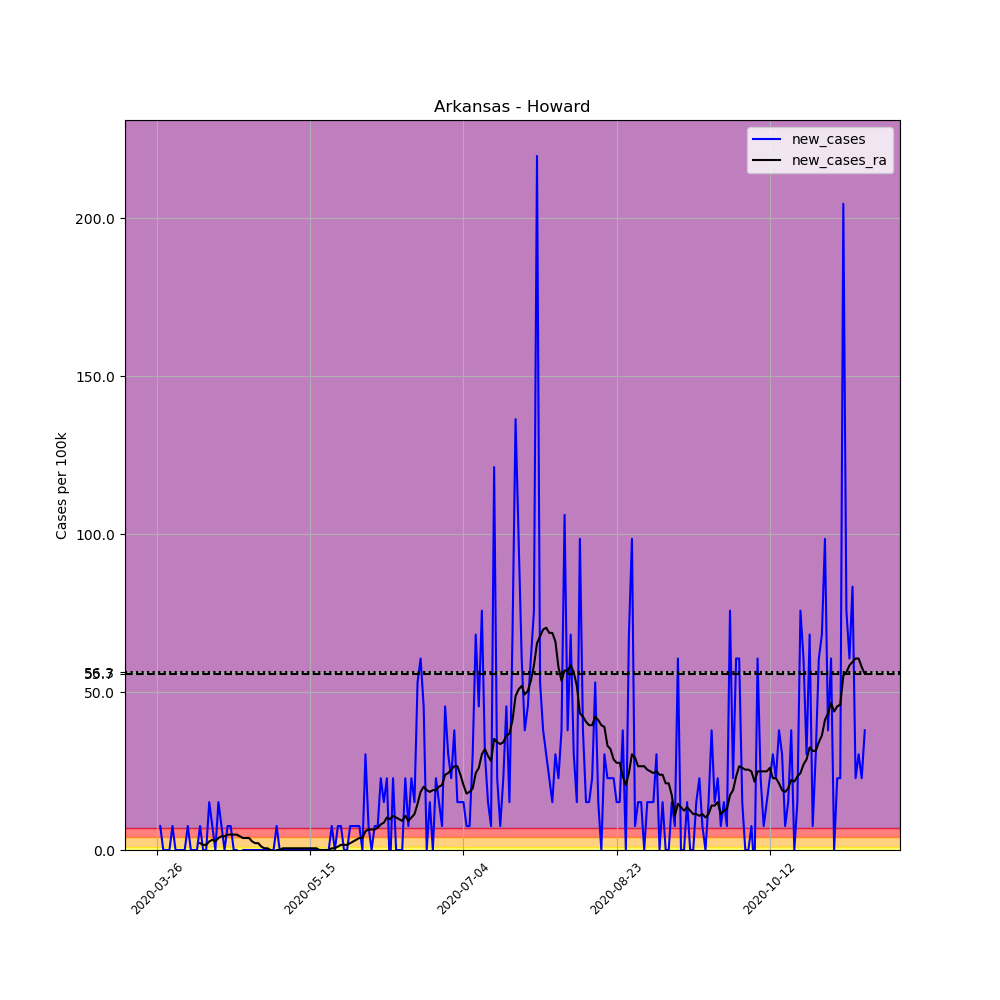

The data file committed next to this chart (first rows):
, date, county, state, fips, cases, deaths, COUNTY, STNAME, CTYNAME, POPESTIMATE2019, per_100k, new_cases, new_cases_ra
363628, 2020-03-26, Howard, Arkansas, 5061, 2, 0, 61, Arkansas, Howard, 13202, 15.15, , 
363629, 2020-03-27, Howard, Arkansas, 5061, 3, 0, 61, Arkansas, Howard, 13202, 22.72, 7.575, 
363630, 2020-03-28, Howard, Arkansas, 5061, 3, 0, 61, Arkansas, Howard, 13202, 22.72, 0.0, 
363631, 2020-03-29, Howard, Arkansas, 5061, 3, 0, 61, Arkansas, Howard, 13202, 22.72, 0.0, 
363632, 2020-03-30, Howard, Arkansas, 5061, 3, 0, 61, Arkansas, Howard, 13202, 22.72, 0.0, 
363633, 2020-03-31, Howard, Arkansas, 5061, 4, 0, 61, Arkansas, Howard, 13202, 30.3, 7.575, 
363634, 2020-04-01, Howard, Arkansas, 5061, 4, 0, 61, Arkansas, Howard, 13202, 30.3, 0.0, 
363635, 2020-04-02, Howard, Arkansas, 5061, 4, 0, 61, Arkansas, Howard, 13202, 30.3, 0.0, 
363636, 2020-04-03, Howard, Arkansas, 5061, 4, 0, 61, Arkansas, Howard, 13202, 30.3, 0.0, 
363637, 2020-04-04, Howard, Arkansas, 5061, 4, 0, 61, Arkansas, Howard, 13202, 30.3, 0.0, 
363638, 2020-04-05, Howard, Arkansas, 5061, 5, 0, 61, Arkansas, Howard, 13202, 37.87, 7.575, 
363639, 2020-04-06, Howard, Arkansas, 5061, 5, 0, 61, Arkansas, Howard, 13202, 37.87, 0.0, 
363640, 2020-04-07, Howard, Arkansas, 5061, 5, 0, 61, Arkansas, Howard, 13202, 37.87, 0.0, 
363641, 2020-04-08, Howard, Arkansas, 5061, 5, 0, 61, Arkansas, Howard, 13202, 37.87, 0.0, 
363642, 2020-04-09, Howard, Arkansas, 5061, 6, 0, 61, Arkansas, Howard, 13202, 45.45, 7.575, 2.164
363643, 2020-04-10, Howard, Arkansas, 5061, 6, 0, 61, Arkansas, Howard, 13202, 45.45, 0.0, 1.623
363644, 2020-04-11, Howard, Arkansas, 5061, 6, 0, 61, Arkansas, Howard, 13202, 45.45, 0.0, 1.623
363645, 2020-04-12, Howard, Arkansas, 5061, 8, 0, 61, Arkansas, Howard, 13202, 60.6, 15.15, 2.705
363646, 2020-04-13, Howard, Arkansas, 5061, 9, 0, 61, Arkansas, Howard, 13202, 68.17, 7.575, 3.246
363647, 2020-04-14, Howard, Arkansas, 5061, 9, 0, 61, Arkansas, Howard, 13202, 68.17, 0.0, 2.705
363648, 2020-04-15, Howard, Arkansas, 5061, 11, 0, 61, Arkansas, Howard, 13202, 83.32, 15.15, 3.787
363649, 2020-04-16, Howard, Arkansas, 5061, 12, 0, 61, Arkansas, Howard, 13202, 90.9, 7.575, 4.328
363650, 2020-04-17, Howard, Arkansas, 5061, 12, 0, 61, Arkansas, Howard, 13202, 90.9, 0.0, 4.328
363651, 2020-04-18, Howard, Arkansas, 5061, 13, 0, 61, Arkansas, Howard, 13202, 98.47, 7.575, 4.869
363652, 2020-04-19, Howard, Arkansas, 5061, 14, 0, 61, Arkansas, Howard, 13202, 106, 7.575, 4.869
363653, 2020-04-20, Howard, Arkansas, 5061, 14, 0, 61, Arkansas, Howard, 13202, 106, 0.0, 4.869
363654, 2020-04-21, Howard, Arkansas, 5061, 14, 1, 61, Arkansas, Howard, 13202, 106, 0.0, 4.869
363655, 2020-04-22, Howard, Arkansas, 5061, 13, 0, 61, Arkansas, Howard, 13202, 98.47, -7.575, 4.328
363656, 2020-04-23, Howard, Arkansas, 5061, 13, 0, 61, Arkansas, Howard, 13202, 98.47, 0.0, 3.787
363657, 2020-04-24, Howard, Arkansas, 5061, 13, 0, 61, Arkansas, Howard, 13202, 98.47, 0.0, 3.787
363658, 2020-04-25, Howard, Arkansas, 5061, 13, 0, 61, Arkansas, Howard, 13202, 98.47, 0.0, 3.787
363659, 2020-04-26, Howard, Arkansas, 5061, 13, 0, 61, Arkansas, Howard, 13202, 98.47, 0.0, 2.705
363660, 2020-04-27, Howard, Arkansas, 5061, 13, 0, 61, Arkansas, Howard, 13202, 98.47, 0.0, 2.164
363661, 2020-04-28, Howard, Arkansas, 5061, 13, 0, 61, Arkansas, Howard, 13202, 98.47, 0.0, 2.164
363662, 2020-04-29, Howard, Arkansas, 5061, 13, 0, 61, Arkansas, Howard, 13202, 98.47, 0.0, 1.082
363663, 2020-04-30, Howard, Arkansas, 5061, 13, 0, 61, Arkansas, Howard, 13202, 98.47, 0.0, 0.541
363664, 2020-05-01, Howard, Arkansas, 5061, 13, 0, 61, Arkansas, Howard, 13202, 98.47, 0.0, 0.541
363665, 2020-05-02, Howard, Arkansas, 5061, 13, 0, 61, Arkansas, Howard, 13202, 98.47, 0.0, -5.075305255429287e-16
363666, 2020-05-03, Howard, Arkansas, 5061, 13, 0, 61, Arkansas, Howard, 13202, 98.47, 0.0, -0.541
363667, 2020-05-04, Howard, Arkansas, 5061, 14, 0, 61, Arkansas, Howard, 13202, 106, 7.575, -5.075305255429287e-16
363668, 2020-05-05, Howard, Arkansas, 5061, 14, 0, 61, Arkansas, Howard, 13202, 106, 0.0, -5.075305255429287e-16
363669, 2020-05-06, Howard, Arkansas, 5061, 14, 0, 61, Arkansas, Howard, 13202, 106, 0.0, 0.541
363670, 2020-05-07, Howard, Arkansas, 5061, 14, 0, 61, Arkansas, Howard, 13202, 106, 0.0, 0.541
363671, 2020-05-08, Howard, Arkansas, 5061, 14, 0, 61, Arkansas, Howard, 13202, 106, 0.0, 0.541
363672, 2020-05-09, Howard, Arkansas, 5061, 14, 0, 61, Arkansas, Howard, 13202, 106, 0.0, 0.541
363673, 2020-05-10, Howard, Arkansas, 5061, 14, 0, 61, Arkansas, Howard, 13202, 106, 0.0, 0.541
363674, 2020-05-11, Howard, Arkansas, 5061, 14, 0, 61, Arkansas, Howard, 13202, 106, 0.0, 0.541
363675, 2020-05-12, Howard, Arkansas, 5061, 14, 0, 61, Arkansas, Howard, 13202, 106, 0.0, 0.541
363676, 2020-05-13, Howard, Arkansas, 5061, 14, 0, 61, Arkansas, Howard, 13202, 106, 0.0, 0.541
363677, 2020-05-14, Howard, Arkansas, 5061, 14, 0, 61, Arkansas, Howard, 13202, 106, 0.0, 0.541
363678, 2020-05-15, Howard, Arkansas, 5061, 14, 0, 61, Arkansas, Howard, 13202, 106, 0.0, 0.541
363679, 2020-05-16, Howard, Arkansas, 5061, 14, 0, 61, Arkansas, Howard, 13202, 106, 0.0, 0.541
363680, 2020-05-17, Howard, Arkansas, 5061, 14, 0, 61, Arkansas, Howard, 13202, 106, 0.0, 0.541
363681, 2020-05-18, Howard, Arkansas, 5061, 14, 0, 61, Arkansas, Howard, 13202, 106, 0.0, 0.0
363682, 2020-05-19, Howard, Arkansas, 5061, 14, 0, 61, Arkansas, Howard, 13202, 106, 0.0, 0.0
363683, 2020-05-20, Howard, Arkansas, 5061, 14, 0, 61, Arkansas, Howard, 13202, 106, 0.0, 0.0
363684, 2020-05-21, Howard, Arkansas, 5061, 14, 0, 61, Arkansas, Howard, 13202, 106, 0.0, 0.0
363685, 2020-05-22, Howard, Arkansas, 5061, 15, 0, 61, Arkansas, Howard, 13202, 113.6, 7.575, 0.541
363686, 2020-05-23, Howard, Arkansas, 5061, 15, 0, 61, Arkansas, Howard, 13202, 113.6, 0.0, 0.541
363687, 2020-05-24, Howard, Arkansas, 5061, 16, 0, 61, Arkansas, Howard, 13202, 121.2, 7.575, 1.082
... 172 more rows
